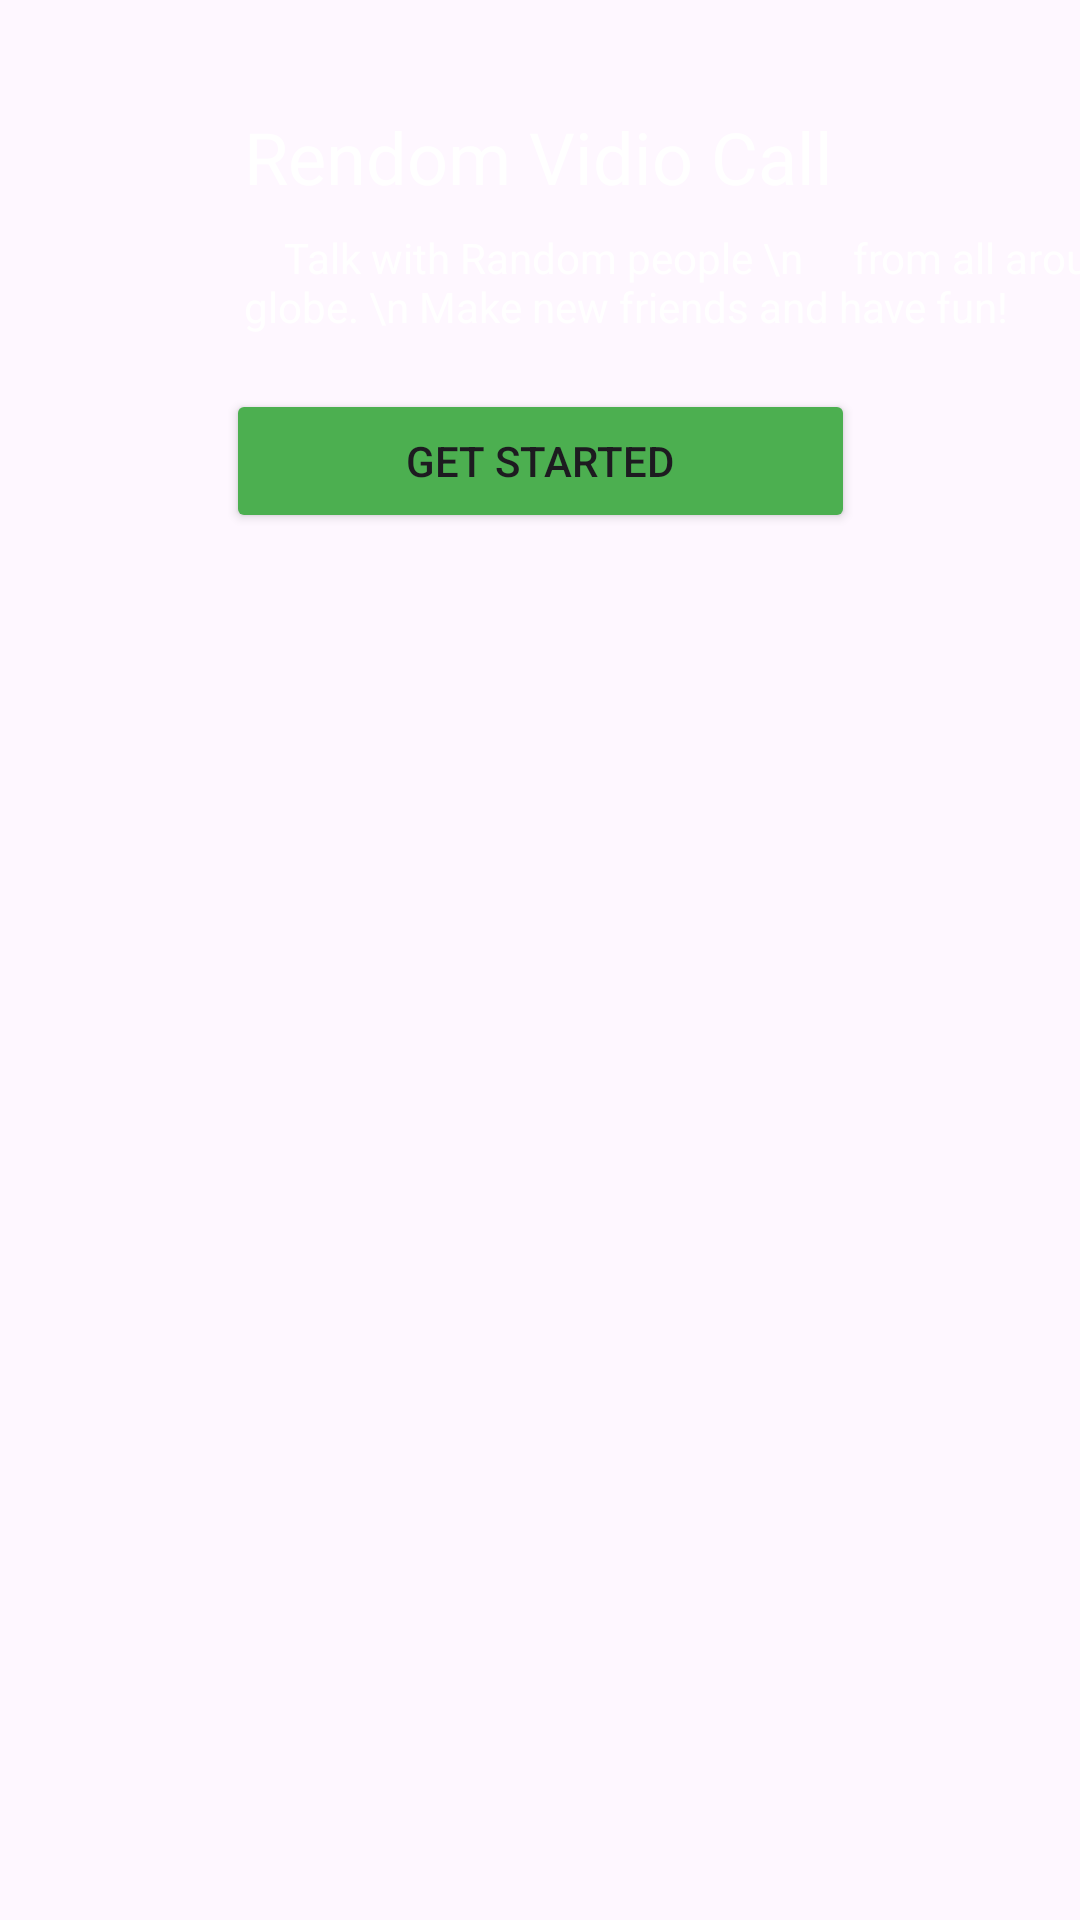

The Android layout XML behind this screen, and the referenced resources:
<!-- AndroidManifest.xml: application theme Theme.Vidiocallproject -->
<!-- res/layout/activity_main.xml -->
<?xml version="1.0" encoding="utf-8"?>
<androidx.constraintlayout.widget.ConstraintLayout xmlns:android="http://schemas.android.com/apk/res/android"
    xmlns:app="http://schemas.android.com/apk/res-auto"
    xmlns:tools="http://schemas.android.com/tools"
    android:layout_width="match_parent"
    android:layout_height="match_parent"
    tools:context=".Activites.MainActivity">

    <ImageView
        android:id="@+id/img1"
        android:layout_width="wrap_content"
        android:layout_height="wrap_content"
        android:backgroundTint="#4CAF50"
        android:scaleType="centerCrop"
        app:layout_constraintEnd_toEndOf="parent"
        app:layout_constraintHorizontal_bias="1.0"
        app:layout_constraintStart_toStartOf="parent"
        app:layout_constraintTop_toTopOf="parent"
        app:srcCompat="@drawable/bg_simple" />

    <ImageView
        android:id="@+id/img2"
        android:layout_width="143dp"
        android:layout_height="72dp"
        app:layout_constraintBottom_toBottomOf="@+id/img1"
        app:layout_constraintEnd_toEndOf="parent"
        app:layout_constraintHorizontal_bias="0.497"
        app:layout_constraintStart_toStartOf="parent"
        app:layout_constraintTop_toTopOf="parent"
        app:layout_constraintVertical_bias="0.6"
        app:srcCompat="@drawable/logo" />

    <TextView
        android:id="@+id/textView"
        android:layout_width="wrap_content"
        android:layout_height="wrap_content"
        android:text="Rendom Vidio Call"
        android:textColor="@color/white"
        android:textSize="24dp"
        app:layout_constraintEnd_toEndOf="@+id/img2"
        app:layout_constraintStart_toStartOf="@+id/img2"
        app:layout_constraintTop_toBottomOf="@+id/img2" />

    <TextView
        android:id="@+id/textView2"
        android:layout_width="wrap_content"
        android:layout_height="wrap_content"
        android:layout_marginTop="8dp"
        android:text="    Talk with Random people \n     from all around the globe. \n Make new friends and have fun!"
        android:textColor="@color/white"
        app:layout_constraintEnd_toEndOf="@+id/textView"
        app:layout_constraintHorizontal_bias="0.0"
        app:layout_constraintStart_toStartOf="@+id/textView"
        app:layout_constraintTop_toBottomOf="@+id/textView" />

    <Button
        android:id="@+id/btn1"
        android:layout_width="wrap_content"
        android:layout_height="wrap_content"
        android:backgroundTint="#4CAF50"
        android:text="Get Started"
        android:paddingLeft="60dp"
        android:paddingRight="60dp"
        android:layout_marginTop="18dp"
        app:layout_constraintEnd_toEndOf="parent"
        app:layout_constraintStart_toStartOf="parent"
        app:layout_constraintTop_toBottomOf="@+id/textView2"></Button>


</androidx.constraintlayout.widget.ConstraintLayout>
<!-- resources referenced by this layout -->
<resources>
  <style name="Theme.Vidiocallproject" parent="Base.Theme.Vidiocallproject" />
  <style name="Base.Theme.Vidiocallproject" parent="Theme.Material3.DayNight.NoActionBar">
          
          
      </style>
  <!-- not gathered from this repository: default colours our renderer supplied (Android Studio template values) -->
  <color name="white">#FFFFFFFF</color>
</resources>
